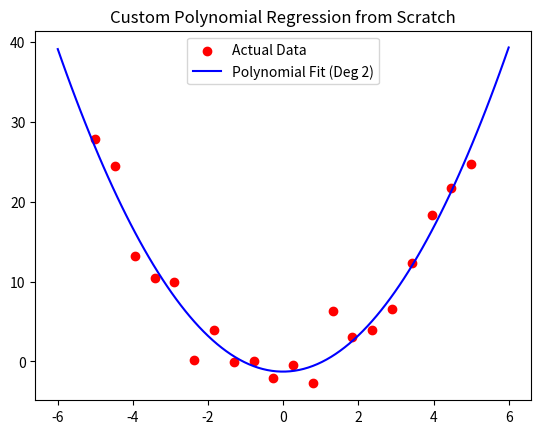

Write the Python code that produced this figure.
import numpy as np
import matplotlib.pyplot as plt

class CustomPolynomialRegression:
    """
    Polynomial Regression implemented from scratch.
    It extends Linear Regression by transforming features into X, X^2, ..., X^n.
    """
    def __init__(self, degree=2, learning_rate=0.01, iterations=1000):
        self.degree = degree
        self.lr = learning_rate
        self.iterations = iterations
        self.weights = None
        self.bias = None
        self.cost_history = []

    def _transform_features(self, X):
        """
        Manually transforms X into [X, X^2, ..., X^degree].
        Example if degree=2: [2] -> [2, 4]
        """
        n_samples = X.shape[0]
        # Initialize an empty matrix for transformed features
        X_poly = np.zeros((n_samples, self.degree))
        
        for d in range(1, self.degree + 1):
            X_poly[:, d-1] = np.power(X, d).flatten()
            
        return X_poly

    def fit(self, X, y):
        # 1. Transform features first
        X_poly = self._transform_features(X)
        
        # 2. Scale features (CRITICAL for polynomial regression as X^n grows very fast)
        self.mean = np.mean(X_poly, axis=0)
        self.std = np.std(X_poly, axis=0)
        X_scaled = (X_poly - self.mean) / self.std
        
        n_samples, n_features = X_scaled.shape
        self.weights = np.zeros(n_features)
        self.bias = 0

        # 3. Gradient Descent
        for i in range(self.iterations):
            y_pred = np.dot(X_scaled, self.weights) + self.bias
            
            cost = (1 / (2 * n_samples)) * np.sum((y_pred - y)**2)
            self.cost_history.append(cost)

            dw = (1 / n_samples) * np.dot(X_scaled.T, (y_pred - y))
            db = (1 / n_samples) * np.sum(y_pred - y)

            self.weights -= self.lr * dw
            self.bias -= self.lr * db

            if i % 500 == 0:
                print(f"Iteration {i}: Cost {cost:.4f}")

    def predict(self, X):
        X_poly = self._transform_features(X)
        X_scaled = (X_poly - self.mean) / self.std
        return np.dot(X_scaled, self.weights) + self.bias

# --- Demo with Noisy Curve Data ---
if __name__ == "__main__":
    print("--- Custom Polynomial Regression (Degree 2) Demo ---")
    
    # 1. Create Curved Data (y = x^2 + random_noise)
    X = np.linspace(-5, 5, 20).reshape(-1, 1)
    y = X.flatten()**2 + np.random.normal(0, 2, 20)
    
    # 2. Train Degree 2 Model
    model = CustomPolynomialRegression(degree=2, learning_rate=0.1, iterations=2000)
    model.fit(X, y)
    
    # 3. Generate Curve for Visualization
    X_plot = np.linspace(-6, 6, 100).reshape(-1, 1)
    y_plot = model.predict(X_plot)
    
    # 4. Plot Results
    plt.scatter(X, y, color='red', label='Actual Data')
    plt.plot(X_plot, y_plot, color='blue', label='Polynomial Fit (Deg 2)')
    plt.title("Custom Polynomial Regression from Scratch")
    plt.legend()
    plt.show()

    print(f"\nFinal Weights: {model.weights}")
    print(f"Final Bias: {model.bias}")
